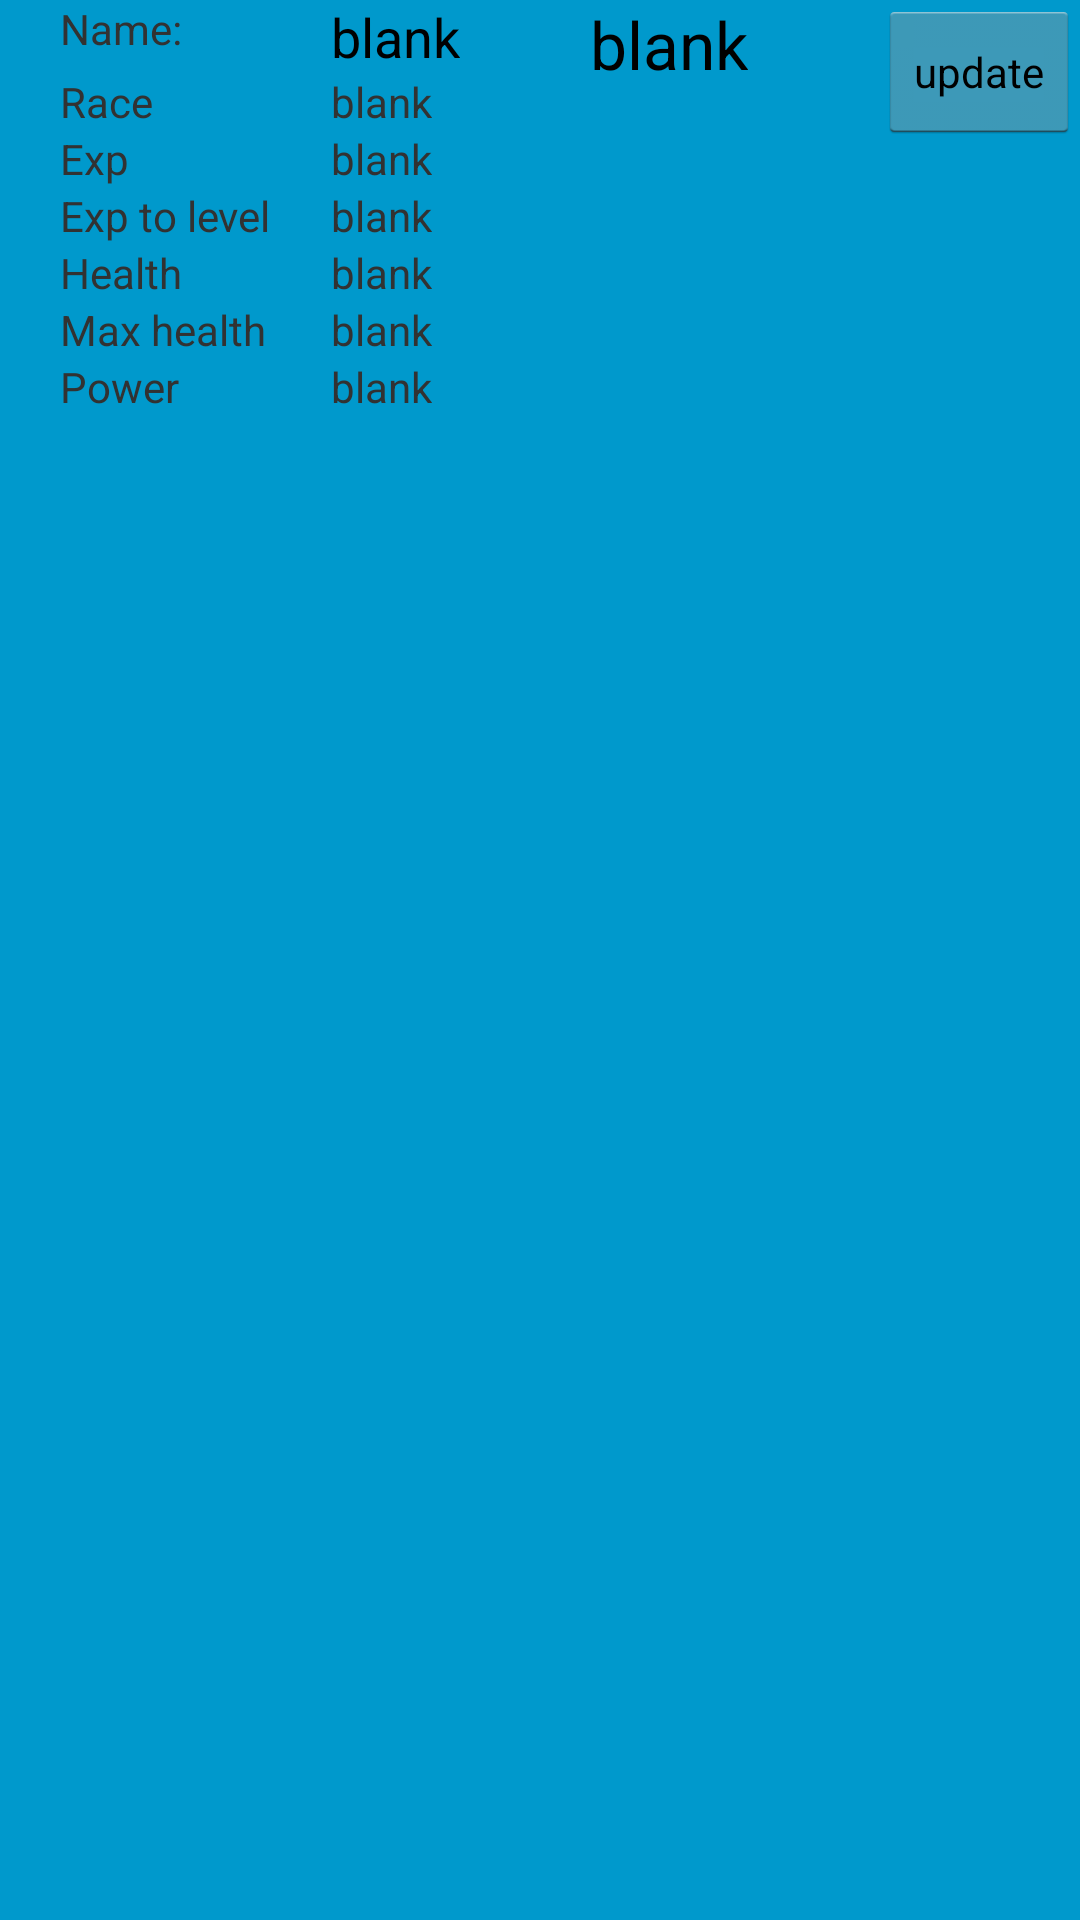

Reconstruct the res/layout file that produces this screen, plus the resources it refers to.
<!-- AndroidManifest.xml: application theme AppTheme -->
<!-- res/layout/diary_fragment_layout.xml -->
<RelativeLayout xmlns:android="http://schemas.android.com/apk/res/android"
    xmlns:tools="http://schemas.android.com/tools"
    android:layout_width="match_parent"
    android:layout_height="match_parent"
    android:background="#0099cc"
    tools:context=".MainActivity$DiaryFragment"
    android:id="@+id/diary_activity_layout">

    <FrameLayout
        android:layout_width="match_parent"
        android:layout_height="match_parent"
        android:fitsSystemWindows="true"
        android:id="@+id/game_activity_frame">

        <LinearLayout
            android:id="@+id/fullscreen_content_controls"
            style="?buttonBarStyle"
            android:layout_width="match_parent"
            android:layout_height="wrap_content"
            android:layout_gravity="bottom|center_horizontal"
            android:background="@color/black_overlay"
            android:orientation="horizontal"
            tools:ignore="UselessParent">

        </LinearLayout>

        <LinearLayout
            android:layout_width="fill_parent"
            android:layout_height="fill_parent"
            android:orientation="horizontal">

            <GridLayout
                android:layout_width="wrap_content"
                android:layout_height="fill_parent"
                android:columnCount="4"
                android:rowCount="8"
                android:id="@+id/game_activity_frame">

                <TextView
                    android:layout_width="wrap_content"
                    android:layout_height="wrap_content"
                    android:textAppearance="?android:attr/textAppearanceSmall"
                    android:text="@string/_name_label"
                    android:id="@+id/_name_label"
                    android:layout_column="0"
                    android:paddingLeft="20dp"
                    android:layout_row="0" />

                <TextView
                    android:layout_width="wrap_content"
                    android:layout_height="wrap_content"
                    android:textAppearance="?android:attr/textAppearanceMedium"
                    android:text="@string/default_blank_value"
                    android:id="@+id/name_value"
                    android:layout_gravity="left|top"
                    android:layout_column="1"
                    android:paddingLeft="20dp"
                    android:layout_row="0" />

                <TextView
                    android:layout_width="wrap_content"
                    android:layout_height="wrap_content"
                    android:textAppearance="?android:attr/textAppearanceSmall"
                    android:text="@string/_race_label"
                    android:id="@+id/_race_label"
                    android:layout_column="0"
                    android:paddingLeft="20dp"
                    android:layout_row="1" />

                <TextView
                    android:layout_width="wrap_content"
                    android:layout_height="wrap_content"
                    android:textAppearance="?android:attr/textAppearanceSmall"
                    android:text="@string/default_blank_value"
                    android:id="@+id/race_value"
                    android:layout_column="1"
                    android:paddingLeft="20dp"
                    android:layout_row="1" />

                <TextView
                    android:layout_width="wrap_content"
                    android:layout_height="wrap_content"
                    android:textAppearance="?android:attr/textAppearanceSmall"
                    android:text="@string/_exp_label"
                    android:id="@+id/_exp_label"
                    android:layout_column="0"
                    android:paddingLeft="20dp"
                    android:layout_row="2" />

                <TextView
                    android:layout_width="wrap_content"
                    android:layout_height="wrap_content"
                    android:textAppearance="?android:attr/textAppearanceSmall"
                    android:text="@string/default_blank_value"
                    android:id="@+id/exp_value"
                    android:layout_column="1"
                    android:paddingLeft="20dp"
                    android:layout_row="2" />

                <TextView
                    android:layout_width="wrap_content"
                    android:layout_height="wrap_content"
                    android:textAppearance="?android:attr/textAppearanceSmall"
                    android:text="@string/_exp_to_lvl_label"
                    android:id="@+id/_exp_to_lvl_label"
                    android:layout_column="0"
                    android:paddingLeft="20dp"
                    android:layout_row="3" />

                <TextView
                    android:layout_width="wrap_content"
                    android:layout_height="wrap_content"
                    android:textAppearance="?android:attr/textAppearanceSmall"
                    android:text="@string/default_blank_value"
                    android:id="@+id/exp_to_lvl_value"
                    android:layout_column="1"
                    android:paddingLeft="20dp"
                    android:layout_row="3" />

                <TextView
                    android:layout_width="wrap_content"
                    android:layout_height="wrap_content"
                    android:textAppearance="?android:attr/textAppearanceSmall"
                    android:text="@string/_hp_label"
                    android:id="@+id/_hp_label"
                    android:layout_column="0"
                    android:paddingLeft="20dp"
                    android:layout_row="4"  />

                <TextView
                    android:layout_width="wrap_content"
                    android:layout_height="wrap_content"
                    android:textAppearance="?android:attr/textAppearanceSmall"
                    android:text="@string/default_blank_value"
                    android:id="@+id/hp_value"
                    android:layout_column="1"
                    android:paddingLeft="20dp"
                    android:layout_row="4"  />

                <TextView
                    android:layout_width="wrap_content"
                    android:layout_height="wrap_content"
                    android:textAppearance="?android:attr/textAppearanceSmall"
                    android:text="@string/_max_hp_label"
                    android:id="@+id/_max_hp_label"
                    android:layout_column="0"
                    android:paddingLeft="20dp"
                    android:layout_row="5"  />

                <TextView
                    android:layout_width="wrap_content"
                    android:layout_height="wrap_content"
                    android:textAppearance="?android:attr/textAppearanceSmall"
                    android:text="@string/default_blank_value"
                    android:id="@+id/max_hp_value"
                    android:layout_column="1"
                    android:paddingLeft="20dp"
                    android:layout_row="5"  />

                <TextView
                    android:layout_width="wrap_content"
                    android:layout_height="wrap_content"
                    android:textAppearance="?android:attr/textAppearanceSmall"
                    android:text="@string/_power_label"
                    android:id="@+id/_power_label"
                    android:layout_column="0"
                    android:paddingLeft="20dp"
                    android:layout_row="6"  />

                <TextView
                    android:layout_width="wrap_content"
                    android:layout_height="wrap_content"
                    android:textAppearance="?android:attr/textAppearanceSmall"
                    android:text="@string/default_blank_value"
                    android:id="@+id/power_value"
                    android:layout_column="1"
                    android:paddingLeft="20dp"
                    android:layout_row="6"
                    android:singleLine="false" />

            </GridLayout>

            <LinearLayout
                android:orientation="vertical"
                android:layout_width="0dp"
                android:layout_height="fill_parent"
                android:layout_weight="0.8">

                <TextView
                    android:layout_width="wrap_content"
                    android:layout_height="wrap_content"
                    android:textAppearance="?android:attr/textAppearanceLarge"
                    android:text="@string/default_blank_value"
                    android:id="@+id/current_action_value"
                    android:layout_gravity="center_horizontal"
                    android:layout_column="2"
                    android:layout_row="0"/>

                <ListView
                    android:layout_width="wrap_content"
                    android:layout_height="wrap_content"
                    android:id="@+id/journal_list"
                    android:layout_column="2"
                    android:layout_row="1"
                    android:layout_rowSpan="7"
                    android:layout_marginLeft="10dp">
                </ListView>
            </LinearLayout>

            <Button
                style="?android:attr/buttonStyleSmall"
                android:layout_width="wrap_content"
                android:layout_height="wrap_content"
                android:text="@string/update_button"
                android:id="@+id/update_button"
                android:layout_gravity="right|top"/>

        </LinearLayout>

    </FrameLayout>

</RelativeLayout>
<!-- resources referenced by this layout -->
<resources>
  <string name="_exp_label">Exp</string>
  <string name="_exp_to_lvl_label">Exp to level</string>
  <string name="_hp_label">Health</string>
  <string name="_max_hp_label">Max health</string>
  <string name="_name_label">Name:</string>
  <string name="_power_label">Power</string>
  <string name="_race_label">Race</string>
  <string name="default_blank_value">blank</string>
  <string name="update_button">update</string>
  <style name="AppTheme" parent="AppBaseTheme">
          
      </style>
  <style name="AppBaseTheme" parent="android:Theme.Light">
          
      </style>
</resources>
